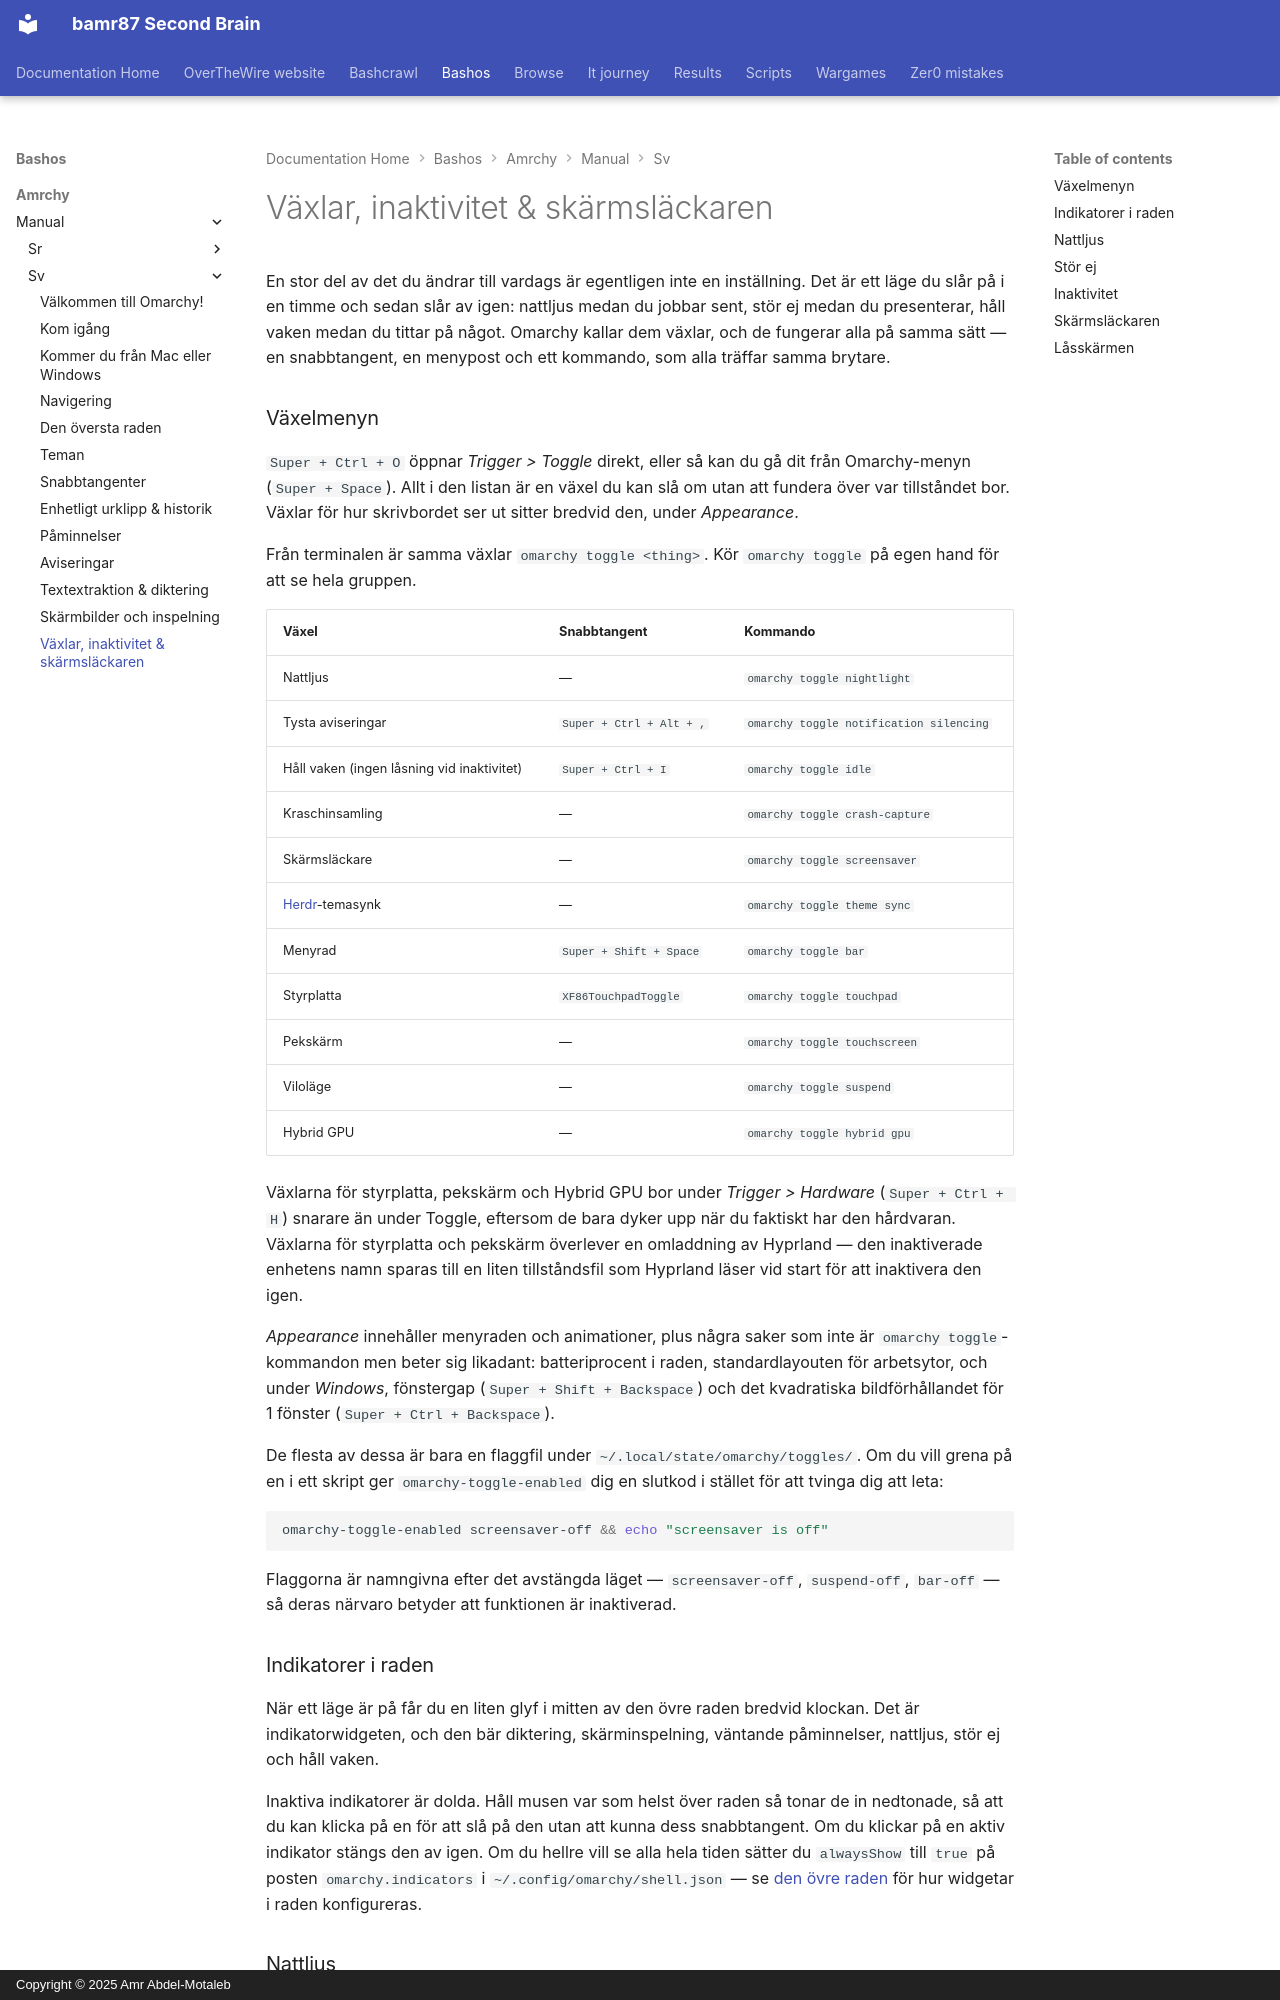

repository: bamr87/README · page: bashos/amrchy/manual/sv/13-toggles-idle-screensaver/index.html · generator: mkdocs · copyright: Copyright © 2025 Amr Abdel-Motaleb

---
source_file: amrchy/manual/sv/13-toggles-idle-screensaver.md
source_repo: bamr87/bashos
source_url: https://github.com/bamr87/bashos/blob/main/amrchy/manual/sv/13-toggles-idle-screensaver.md
title: Växlar, inaktivitet & skärmsläckaren
---
# Växlar, inaktivitet & skärmsläckaren

En stor del av det du ändrar till vardags är egentligen inte en inställning. Det är ett läge du slår på i en timme och sedan slår av igen: nattljus medan du jobbar sent, stör ej medan du presenterar, håll vaken medan du tittar på något. Omarchy kallar dem växlar, och de fungerar alla på samma sätt — en snabbtangent, en menypost och ett kommando, som alla träffar samma brytare.

### Växelmenyn

`Super + Ctrl + O` öppnar _Trigger > Toggle_ direkt, eller så kan du gå dit från Omarchy-menyn (`Super + Space`). Allt i den listan är en växel du kan slå om utan att fundera över var tillståndet bor. Växlar för hur skrivbordet ser ut sitter bredvid den, under _Appearance_.

Från terminalen är samma växlar `omarchy toggle <thing>`. Kör `omarchy toggle` på egen hand för att se hela gruppen.

| Växel | Snabbtangent | Kommando |
| ------ | ------ | ------- |
| Nattljus | — | `omarchy toggle nightlight` |
| Tysta aviseringar | `Super + Ctrl + Alt + ,` | `omarchy toggle notification silencing` |
| Håll vaken (ingen låsning vid inaktivitet) | `Super + Ctrl + I` | `omarchy toggle idle` |
| Kraschinsamling | — | `omarchy toggle crash-capture` |
| Skärmsläckare | — | `omarchy toggle screensaver` |
| [Herdr](https://herdr.dev)-temasynk | — | `omarchy toggle theme sync` |
| Menyrad | `Super + Shift + Space` | `omarchy toggle bar` |
| Styrplatta | `XF86TouchpadToggle` | `omarchy toggle touchpad` |
| Pekskärm | — | `omarchy toggle touchscreen` |
| Viloläge | — | `omarchy toggle suspend` |
| Hybrid GPU | — | `omarchy toggle hybrid gpu` |

Växlarna för styrplatta, pekskärm och Hybrid GPU bor under _Trigger > Hardware_ (`Super + Ctrl + H`) snarare än under Toggle, eftersom de bara dyker upp när du faktiskt har den hårdvaran. Växlarna för styrplatta och pekskärm överlever en omladdning av Hyprland — den inaktiverade enhetens namn sparas till en liten tillståndsfil som Hyprland läser vid start för att inaktivera den igen.

_Appearance_ innehåller menyraden och animationer, plus några saker som inte är `omarchy toggle`-kommandon men beter sig likadant: batteriprocent i raden, standardlayouten för arbetsytor, och under _Windows_, fönstergap (`Super + Shift + Backspace`) och det kvadratiska bildförhållandet för 1 fönster (`Super + Ctrl + Backspace`).

De flesta av dessa är bara en flaggfil under `~/.local/state/omarchy/toggles/`. Om du vill grena på en i ett skript ger `omarchy-toggle-enabled` dig en slutkod i stället för att tvinga dig att leta:

```bash
omarchy-toggle-enabled screensaver-off && echo "screensaver is off"
```

Flaggorna är namngivna efter det avstängda läget — `screensaver-off`, `suspend-off`, `bar-off` — så deras närvaro betyder att funktionen är inaktiverad.

### Indikatorer i raden

När ett läge är på får du en liten glyf i mitten av den övre raden bredvid klockan. Det är indikatorwidgeten, och den bär diktering, skärminspelning, väntande påminnelser, nattljus, stör ej och håll vaken.

Inaktiva indikatorer är dolda. Håll musen var som helst över raden så tonar de in nedtonade, så att du kan klicka på en för att slå på den utan att kunna dess snabbtangent. Om du klickar på en aktiv indikator stängs den av igen. Om du hellre vill se alla hela tiden sätter du `alwaysShow` till `true` på posten `omarchy.indicators` i `~/.config/omarchy/shell.json` — se [den övre raden](05-the-top-bar.md) för hur widgetar i raden konfigureras.
